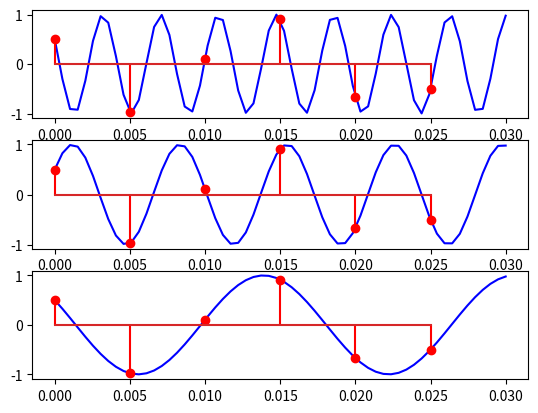

Generate this figure with matplotlib:
import matplotlib.pyplot as plt
import numpy as np

x = np.linspace(0, 0.03, int(np.floor(0.03/0.0005)))

cos_x = np.cos(520 * np.pi * x + np.pi / 3)
cos_y = np.cos(280 * np.pi * x - np.pi/3)
cos_z = np.cos(120 * np.pi * x + np.pi /3)

fig, ax = plt.subplots(3)
ax[0].plot(x, cos_x, 'b')
ax[1].plot(x, cos_y, 'b')
ax[2].plot(x, cos_z, 'b')

# sampling
freq = 200
xn = np.arange(0, 0.03, 1 / freq)


cos_xn = np.cos(520 * np.pi * xn + np.pi / 3)
cos_yn = np.cos(280 * np.pi * xn - np.pi/3)
cos_zn = np.cos(120 * np.pi * xn + np.pi /3)

ax[0].stem(xn, cos_xn, 'r')
ax[1].stem(xn, cos_yn, 'r')
ax[2].stem(xn, cos_zn, 'r')

plt.show()